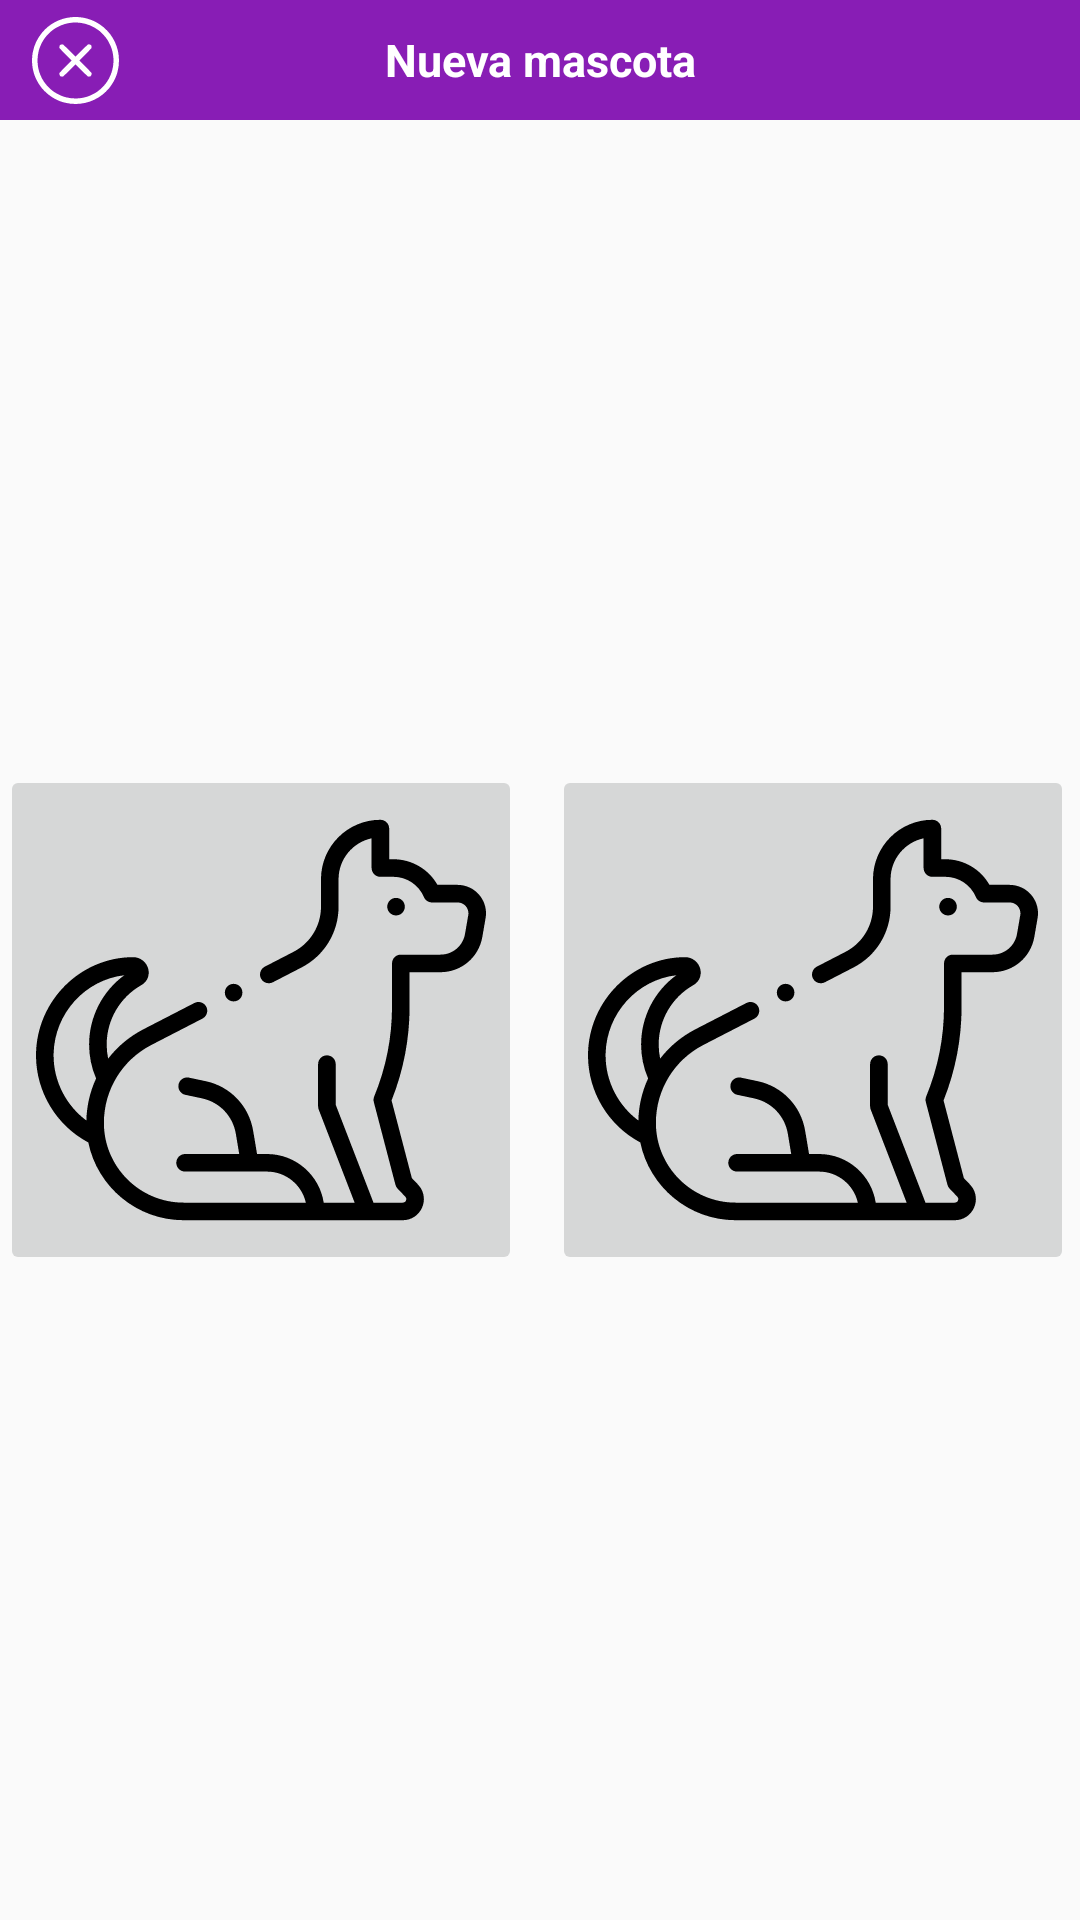

Layout XML and referenced resources for this Android screen:
<!-- AndroidManifest.xml: application theme Theme.MyPet -->
<!-- res/layout/activity_elegir_animal.xml -->
<?xml version="1.0" encoding="utf-8"?>
<androidx.coordinatorlayout.widget.CoordinatorLayout xmlns:android="http://schemas.android.com/apk/res/android"
    xmlns:app="http://schemas.android.com/apk/res-auto"
    xmlns:tools="http://schemas.android.com/tools"
    android:layout_width="match_parent"
    android:layout_height="match_parent"
    tools:context=".activities.publicar.ActivityElegirAnimal">
    <LinearLayout
        android:layout_width="match_parent"
        android:layout_height="match_parent"
        android:orientation="vertical">

        <LinearLayout
            android:layout_width="match_parent"
            android:layout_height="wrap_content"
            android:orientation="horizontal"
            android:background="@color/principal_app">

            <ImageButton
                android:id="@+id/cancelar_publicacion"
                android:layout_width="40dp"
                android:layout_height="40dp"
                android:layout_gravity="center"
                android:layout_marginStart="5dp"

                android:background="@drawable/pulsar_publicar"
                android:contentDescription="@string/boton_publicar"
                android:scaleType="center"
                android:src="@drawable/ic_cancelar" />

            <TextView
                android:layout_width="match_parent"
                android:layout_height="wrap_content"
                android:layout_gravity="center"
                android:layout_marginEnd="45dp"
                android:text="Nueva mascota"
                android:textAlignment="center"
                android:textColor="@color/white"
                android:textSize="15sp"
                android:textStyle="bold" />
        </LinearLayout>

        <LinearLayout
            android:layout_width="match_parent"
            android:layout_height="match_parent"
            android:layout_gravity="center"
            android:orientation="horizontal">
            <ImageButton
                android:layout_width="wrap_content"
                android:layout_height="wrap_content"
                android:src="@drawable/ic_perro"
                android:layout_gravity="center"
                android:layout_marginRight="5dp"
                android:textAlignment="center"
                app:layout_columnWeight="0" />
            <ImageButton
                android:layout_width="wrap_content"
                android:layout_height="wrap_content"
                android:layout_gravity="center"
                android:layout_marginStart="5dp"
                android:src="@drawable/ic_perro"
                android:textAlignment="center"
                app:layout_columnWeight="1" />
        </LinearLayout>
    </LinearLayout>

</androidx.coordinatorlayout.widget.CoordinatorLayout>
<!-- resources referenced by this layout -->
<resources>
  <color name="principal_app">#881db5</color>
  <color name="white">#FFFFFFFF</color>
  <!-- drawable ic_cancelar (drawable) -->
  <vector xmlns:android="http://schemas.android.com/apk/res/android"
      android:width="29dp"
      android:height="29dp"
      android:viewportWidth="512"
      android:viewportHeight="512">
    <path
        android:pathData="M229,1.5c-66.6,7.1 -126,38.5 -168.4,89 -29.1,34.6 -47.7,73.5 -56.1,117.5 -7,36.4 -5.5,77.4 4.1,114 1.4,5.2 2.9,10.6 3.4,12 0.5,1.4 2.3,6.5 4,11.5 6.3,17.6 18.3,40.5 30.9,58.5 27.7,39.9 72.8,74.8 117.4,91.2 12.9,4.6 15.5,5.5 27.7,8.6 96,24.9 198.8,-8.4 261.6,-84.8 17.7,-21.5 33.9,-49.5 42.4,-73.5 1.7,-5 3.5,-10.1 4,-11.5 0.5,-1.4 2,-6.8 3.4,-12 25.3,-96.4 -6.6,-198.2 -81.9,-261.4 -29.2,-24.6 -59.4,-40.6 -96,-51.1 -29.8,-8.5 -64.8,-11.4 -96.5,-8zM283,34c42.3,5.5 76.5,19.8 112.2,46.7 15,11.3 36.3,34.8 48.9,54 6.5,9.9 18.8,35.1 22.9,46.8 25.2,72.1 12.1,151.9 -34.9,212.5 -15.1,19.6 -39,40.7 -60.6,53.7 -8,4.8 -32.2,16.2 -41,19.3 -40.4,14.2 -86.1,16.3 -128.1,6.1 -16.9,-4.2 -27.7,-8.2 -44.9,-16.6 -24,-11.7 -40.2,-23.2 -59.1,-42 -53.7,-53.4 -76.5,-128.9 -61.4,-203.6 4.2,-20.6 10.1,-37.1 20.3,-57.4 19.1,-37.6 50.1,-70.2 86.9,-91.3 28.9,-16.6 62.9,-26.9 96.8,-29.5 8.2,-0.6 33.3,0.2 42,1.3z"
        android:fillColor="#FFFFFF"
        android:strokeColor="#00000000"/>
    <path
        android:pathData="M169.1,162.8c-1.9,0.9 -4.3,2.9 -5.4,4.3 -2.2,3 -3.3,10.3 -2.3,14.6 0.5,1.9 12.4,14.5 36.4,38.6l35.7,35.7 -35.2,35.3c-19.3,19.3 -35.6,36.2 -36.2,37.4 -2.9,5.6 -0.3,15.7 5,19.6 3,2.2 10.3,3.3 14.6,2.3 1.9,-0.5 14.5,-12.4 38.6,-36.4l35.7,-35.7 35.8,35.7c24,24 36.6,35.9 38.5,36.4 4.3,1 11.6,-0.1 14.6,-2.3 5.3,-3.9 7.9,-14 5,-19.6 -0.6,-1.2 -16.9,-18.1 -36.2,-37.4l-35.2,-35.3 35.7,-35.7c24,-24.1 35.9,-36.7 36.4,-38.6 1,-4.3 -0.1,-11.6 -2.3,-14.6 -3.9,-5.3 -14,-7.9 -19.6,-5 -1.2,0.6 -18.1,16.9 -37.4,36.2l-35.3,35.2 -35.2,-35.2c-19.4,-19.3 -36.3,-35.6 -37.5,-36.2 -3.3,-1.6 -10.4,-1.3 -14.2,0.7z"
        android:fillColor="#FFFFFF"
        android:strokeColor="#00000000"/>
  </vector>
  <!-- drawable ic_perro: vector/xml drawable (drawable, 3559 chars, omitted) -->
  <!-- drawable pulsar_publicar (drawable) -->
  <?xml version="1.0" encoding="utf-8"?>
  <ripple xmlns:android="http://schemas.android.com/apk/res/android" android:color="@color/negro_opaco" >
  </ripple>
  <string name="boton_publicar" translatable="false">boton_publicar</string>
  <style name="Theme.MyPet" parent="Theme.MaterialComponents.Light.NoActionBar.Bridge">
          
          <item name="colorPrimary">@color/purple_500</item>
          <item name="colorPrimaryDark">@color/principal_app</item>
          <item name="colorAccent">@color/principal_app</item>
          
      </style>
  <color name="negro_opaco">#34000000</color>
  <color name="purple_500">#881db5</color>
</resources>
